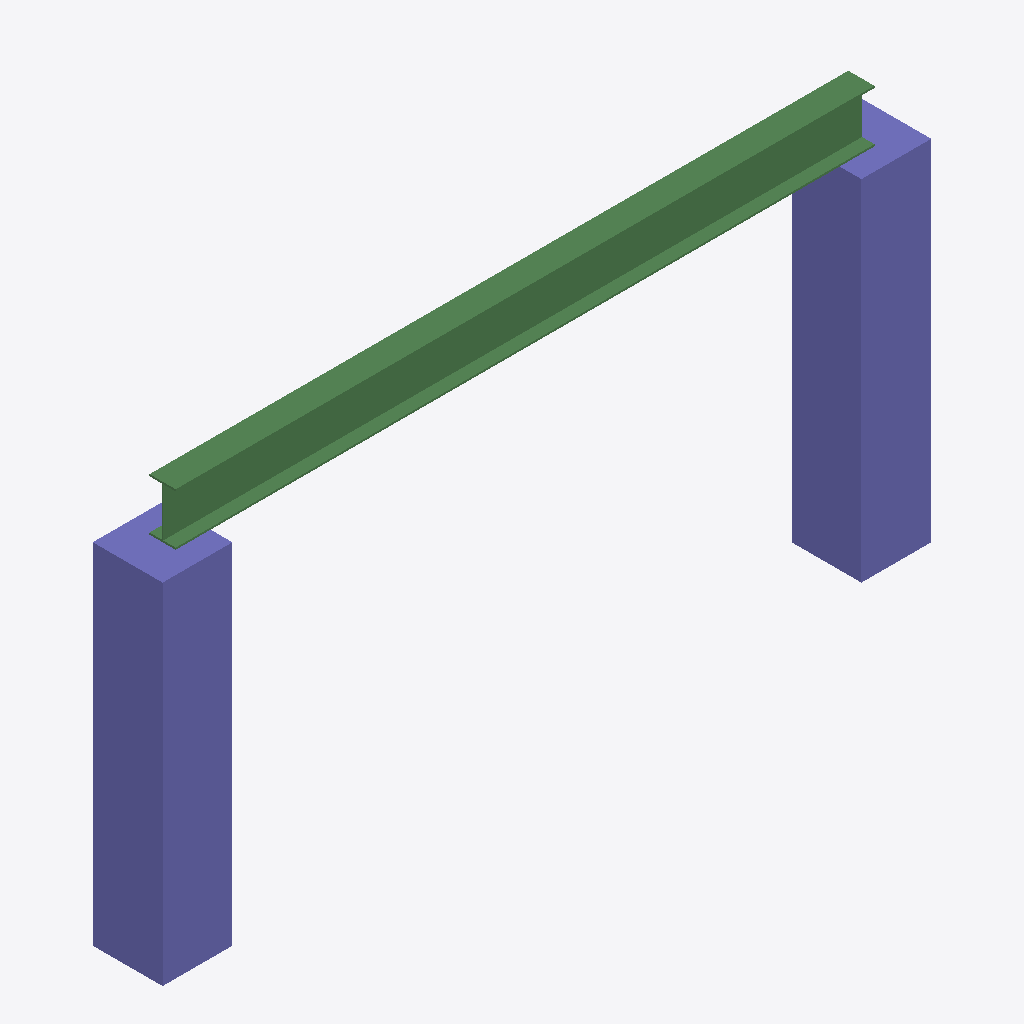
Isometric view of an IFC building model (IFC-SPF (STEP), schema IFC2X3, length unit metre), seen from the south-west, elements coloured by IFC class: 2 columns (violet), 1 beam (green).
Extent 4.4 m × 0.4 m × 2.3 m (x, y, z). Storeys (2): Import/Raster at 0.00 m; Erdgeschoss at 0.00 m. Elements (3): 2 IfcColumn, 1 IfcBeam.

HEADER;
FILE_DESCRIPTION(('no view'),'2;1');
FILE_NAME('IFC-2x3.ifc','2026-05-19T23:26:02',('Lina Akel'),('Nemetschek AG','Konrad-Zuse-Platz 1, 81829 Munich / Germany'),'ODA SDAI 24.5','','linaa');
FILE_SCHEMA(('IFC2X3'));
ENDSEC;
DATA;
#31=IFCPROJECT('2X7FIKSX9AsQZhHePOnUwQ',#5,'Modell-260517',$,$,$,$,(#32),#6);
#33=IFCBUILDINGSTOREY('13AF37MsP4CxyZAWqSiS07',#5,'Import/Raster',$,$,#36,$,$,.ELEMENT.,0.0);
#37=IFCBUILDINGSTOREY('0qu9VXKEDEgAQkTq6aytd5',#5,'Erdgeschoss',$,$,#40,$,$,.ELEMENT.,0.0);
#226=IFCBEAM('1afXgCTZn5WxDfYTcga1v$',#5,'Beam',$,$,#190,#191,$);
#142=IFCCOLUMN('3yyU0KLwT6XAO_DI7MjxZ$',#5,'Column',$,$,#119,#120,$);
#78=IFCCOLUMN('1u0KGi07n1Pxx5HUuK7c$0',#5,' ',$,$,#44,#45,$);
ENDSEC;
